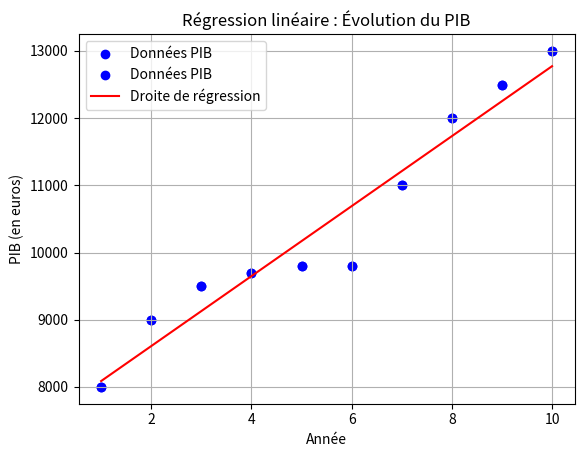

Recreate this plot in Python.
import numpy as np
import matplotlib.pyplot as plt

# Question 1 : Tracer le nuage de points correspondant et commenter.
annees = np.array([1, 2, 3, 4, 5, 6, 7, 8, 9, 10])
pib = np.array([8000, 9000, 9500, 9700, 9800, 9800, 11000, 12000, 12500, 13000])

plt.scatter(annees, pib, color='blue', label='Données PIB')

plt.xlabel("Année")
plt.ylabel("PIB (en euros)")
plt.title("Nuage de points : Évolution du PIB sur 10 ans")
plt.grid(True)
plt.legend()
plt.show()

# ==> Commentaire : Le nuage de points pourrait montrer une augmentation générale du PIB au fil des années, suggérant une croissance économique.

# Question 2 : Déterminer l’équation de la droite de l’ajustement en utilisant la méthode des moindres carrés. 
x_mean = np.mean(annees)
y_mean = np.mean(pib)

a = (np.sum(annees * pib) - len(annees) * x_mean * y_mean) / (np.sum(annees**2) - len(annees) * x_mean**2)
b = y_mean - a * x_mean

print(f"Pente (a) : {a}")
print(f"Ordonnée à l'origine (b) : {b}")

# Question 3 : Calculer le coefficient de corrélation correspondant 
n = len(annees)

numerateur = np.sum(annees * pib) - n * x_mean * y_mean

denominateur = np.sqrt((np.sum(annees**2) - n * x_mean**2) * (np.sum(pib**2) - n * y_mean**2))

r = numerateur / denominateur

print(f"Coefficient de corrélation r : {r}")

# Question 4 : Représenter cette droite sur le même graphique. 
pib_pred = a * annees + b

plt.scatter(annees, pib, color='blue', label='Données PIB')
plt.plot(annees, pib_pred, color='red', label="Droite de régression")

plt.xlabel("Année")
plt.ylabel("PIB (en euros)")
plt.title("Régression linéaire : Évolution du PIB")
plt.grid(True)
plt.legend()

plt.show()

# Question 5 : Déterminer le produit intérieur brut prévu pour l’année suivante
pib_11 = a * 11 + b
print("produit intérieur brut prévu pour l’année suivante :",pib_11)